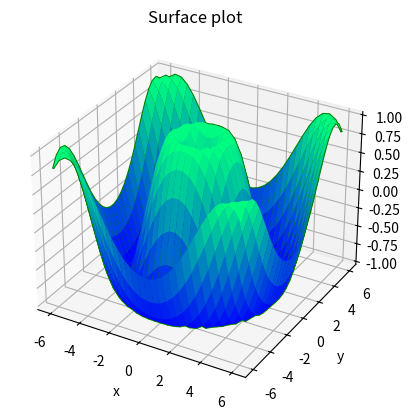

Here is the Python script that generated this plot:
from mpl_toolkits import mplot3d
import numpy as np
import matplotlib.pyplot as plt

fig = plt.figure()
ax = plt.axes(projection='3d')

def z_func(x, y):
    return np.sin(np.sqrt(x ** 2 + y ** 2))

x = np.linspace(-6, 6, 30)
y = np.linspace(-6, 6, 30)

X, Y = np.meshgrid(x, y)
Z = z_func(X, Y)

ax.plot_wireframe(X, Y, Z, color='green')
ax.set_xlabel('x')
ax.set_ylabel('y')
ax.set_zlabel('z')

ax.plot_surface(X, Y, Z, rstride=1, cstride=1, cmap='winter', edgecolor='none')
ax.set_title('Surface plot')

plt.show()